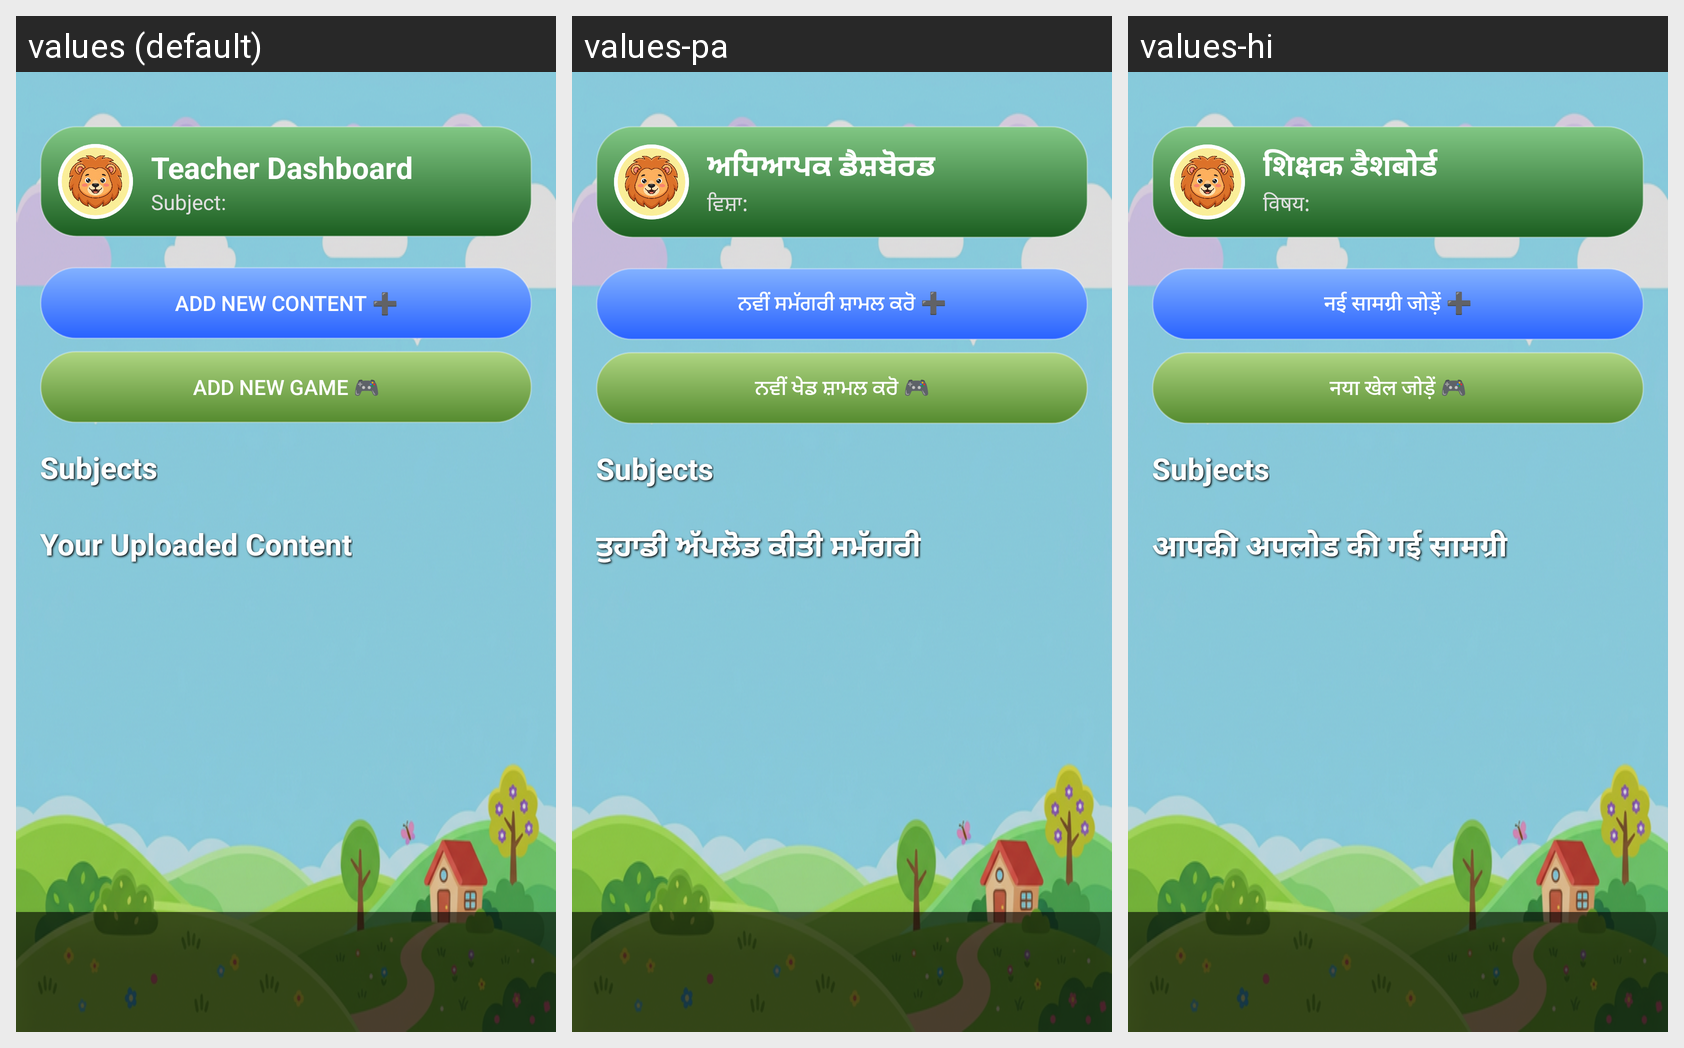

Translations of the strings shown on this Android screen, per locale in the grid:
Android screen res/layout/activity_teacher_dashboard.xml rendered under 3 locales, left to right: values (default), values-pa, values-hi. Device: Nexus 5 (rendered at 1080×1920; each locale shown at half size, 540×960, under a caption strip naming it); theme Theme.RuralLearningApp.
Strings drawn on this screen, with the default value and each locale's value (text and hints the layout hard-codes, and strings that could not be matched under every locale, appear in the picture but are not listed):

teacher_dashboard_title
  values: Teacher Dashboard
  values-pa: ਅਧਿਆਪਕ ਡੈਸ਼ਬੋਰਡ
  values-hi: शिक्षक डैशबोर्ड

teacher_subject_label
  values: Subject:
  values-pa: ਵਿਸ਼ਾ:
  values-hi: विषय:

btn_add_content
  values: Add New Content ➕
  values-pa: ਨਵੀਂ ਸਮੱਗਰੀ ਸ਼ਾਮਲ ਕਰੋ ➕
  values-hi: नई सामग्री जोड़ें ➕

btn_add_game
  values: Add New Game 🎮
  values-pa: ਨਵੀਂ ਖੇਡ ਸ਼ਾਮਲ ਕਰੋ 🎮
  values-hi: नया खेल जोड़ें 🎮

teacher_uploaded_section
  values: Your Uploaded Content
  values-pa: ਤੁਹਾਡੀ ਅੱਪਲੋਡ ਕੀਤੀ ਸਮੱਗਰੀ
  values-hi: आपकी अपलोड की गई सामग्री
